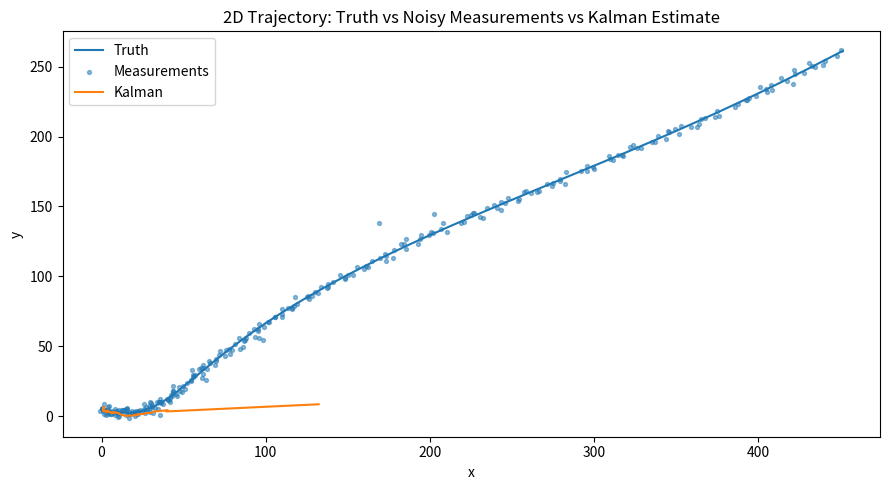
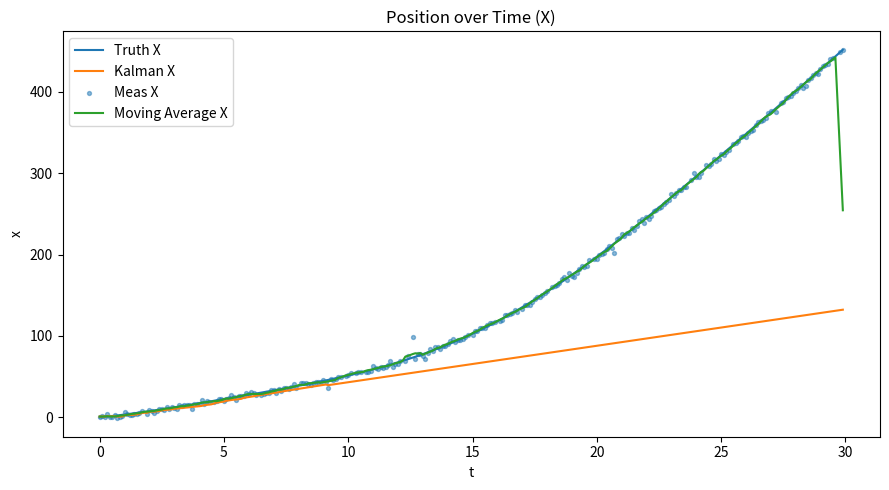
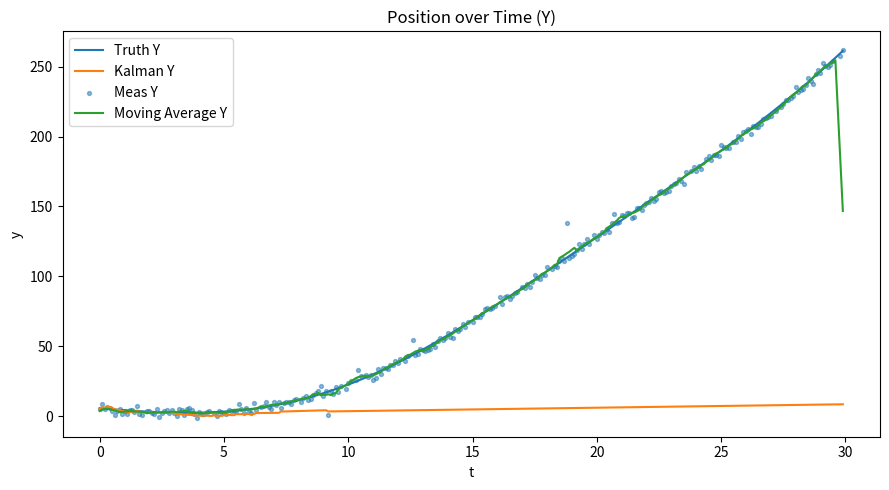
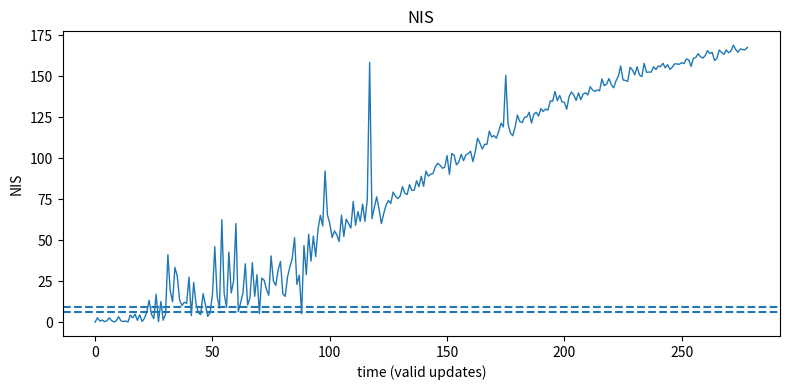

Write Python code to recreate these figures, in order.
# Kalman Filter

import numpy as np
import matplotlib.pyplot as plt
from dataclasses import dataclass

np.random.seed(42)

'''
1. We must simulate a ground truth 2D trajectory and noisy position measurements
2. Derive and implement a discrete kalman filter for a constant velocity
3. Evaluate accuracy versus a baseline (like a moving average using RMSE)
4. Validate statistical assumptions using innovation or residual tests
5. Stretch to handle missing measurements and occasional outliers robustly

Learning goals:
1. Discrete time kinematics
2. state space modelling
3. Matrix calculus lite (Building A, B, H, Q, and R)
4. Probabilistic reasoning (Gaussians, covariance, innovations)
5. Practical tuning and diagnostics


Steps:
1) Simulation utilities
2) Kalman Filter
3) Baseline: moving average
4) Experiment
5) Metrics
6) Consistency via NIS (innovations)
7) Visualizations
'''

# -----------------------
# 1) Simulation utilities
# -----------------------

@dataclass
class SimConfig:
    dt: float = 0.1
    n_steps: int = 300
    q: float = 0.5 # process noise spectral density
    sigma_meas: float = 2.0 # measurement noise std (pixel/meters)
    miss_rate: float = 0.05 # probability a measurement is missing
    outlier_rate: float = 0.03 # probability a measurement is an outlier
    outlier_std: float = 15.0 # outlier scale

def simulate_truth(cfg: SimConfig):
    t = np.arange(cfg.n_steps) * cfg.dt

    # smooth-ish 2D trajectory with gentle turns
    x = 0.5 * t**2 + 10*np.sin(0.3*t)
    y = 0.3 * t**2 + 8*np.cos(0.27*t + 0.8)

    # take the numerical derivative of x wrt time, where time steps are evenly spaced by dt.
    vx = np.gradient(x, cfg.dt) 
    vy = np.gradient(y, cfg.dt)

    X = np.vstack([x, vx, y, vy]).T # shape (n, 4)
    return t, X

def simulate_measurements(X, cfg: SimConfig):
    n = X.shape[0]
    z = X[:, [0, 2]] # true positions (x, y)
    meas = z + np.random.normal(0, cfg.sigma_meas, size=z.shape)

    # random missing
    '''
    mask is a boolean array (T/F values) used to mark which measurements exist and which don't.
    Put NaN at the positions where mask was False.
    '''
    mask = np.random.rand(n) > cfg.miss_rate
    meas[~mask] = np.nan

    # random outliers
    outliers = np.random.rand(n) < cfg.outlier_rate
    noise_out = np.random.normal(0, cfg.outlier_std, size=(n, 2))
    meas[outliers & mask] += noise_out[outliers & mask]

    return meas, mask

# -----------------------
# 2) Kalman Filter
# -----------------------

@dataclass
class KFConfig:
    dt: float # time step between consecutive states
    q: float # process noise intensity
    sigma_meas: float # sd of the measurement noise

def kf_matrices(cfg: KFConfig):
    '''
    This function takes that config and builds the four core matrices of a linear KF.
    A: state transition matrix
    Q: process noise covariance
    H: observation matrix
    R: measurement noise covariance

    state vector: x_k = [x vx y vy]
    for constant velocity with step dt:
    x_k+1 = x_k + v.dt
    v_k+1 =
    '''
    dt = cfg.dt
    A = np.array([
        [1, dt, 0, 0],
        [0, 1, 0, 0],
        [0, 0, 1, dt],
        [0, 0, 0, 1]
    ], dtype=float)

    # Process noise fort constant-velocity (block diag of 1D form)
    q = cfg.q
    Q1 = q * np.array([[dt**4/4, dt**3/2],
                       [dt**3/2, dt**2]])
    Q = np.zeros((4, 4))
    Q[0:2, 0:2] = Q1
    Q[2:4, 2:4] = Q1

    H = np.array([
        [1, 0, 0, 0],
        [0, 0, 1, 0]
    ], dtype=float)

    R = (cfg.sigma_meas**2) * np.eye(2)
    return A, Q, H, R

class KalmanFilterCV2D:
    def __init__(self, kf_cfg: KFConfig):
        self.A, self.Q, self.H, self.R = kf_matrices(kf_cfg)
        self.I = np.eye(4)
        self.x = None
        self.P = None

    def init(self, z0, sigma0_pos=0.5, sigma0_vel=5.0):
        # initialize from first measurement (or zero if missing)
        if np.any(np.isnan(z0)):
            self.x = np.array([0, 0, 0, 0], dtype=float)
        else:
            self.x = np.array([z0[0], 0, z0[1], 0], dtype=float)
        self.P = np.diag([sigma0_pos**2, sigma0_vel**2,
                          sigma0_pos**2, sigma0_vel**2])

    def predict(self):
        # @ is matrix multiplication
        x_pred = self.A @ self.x
        P_pred = self.A @ self.P @ self.A.T + self.Q
        self.x, self.P = x_pred, P_pred
        return x_pred, P_pred

    def update(self, z):
        if np.any(np.isnan(z)):
            # no measurement - skip update
            return self.x, self.P, None, None
        
        # outlier gating with Mahalanobis distance (simple robustification)
        y = z - (self.H @ self.x)
        S = self.H @ self.P @ self.H.T @ self.R
        d2 = y.T @ np.linalg.inv(S) @ y # NIS (chi^2 with 2 dof)

        # if too large, treat as missing (gate)
        # Threshold ~ 9.21 for Chi^2 with dof=2 at 99% (tunable)
        if d2 > 9.21:
            return self.x, self.P, y, S
        
        # update and return
        K = self.P @ self.H.T @ np.linalg.inv(S)
        self.x = self.x + K@y
        self.P = (self.I - K@self.H) @ self.P
        return self.x, self.P, y, S

# -----------------------
# 3) Baseline: moving average
# -----------------------
def moving_average_positions(meas, window=5):
    out = np.copy(meas)
    for d in range(2):
        series = meas[:, d]
        # forward-fill NaNs for baseline simplicity
        valid = np.where(~np.isnan(series))[0]
        if len(valid) == 0:
            continue
        last = series[valid[0]]
        filled = []
        j = 0
        for i in range(len(series)):
            if j < len(valid) and i == valid[j]:
                last = series[i]
                j += 1
            filled.append(last)
        arr = np.array(filled, dtype=float)
        # moving average (casual)
        kernel = np.ones(window) / window
        arr_ma = np.convolve(arr, kernel, mode='same')
        out[:, d] = arr_ma
    return out

# -----------------------
# 4) Experiment
# -----------------------
cfg = SimConfig()
t, X_true = simulate_truth(cfg)
Z_meas, mask = simulate_measurements(X_true, cfg)

kf_cfg = KFConfig(dt=cfg.dt, q=cfg.q, sigma_meas=cfg.sigma_meas)
kf = KalmanFilterCV2D(kf_cfg)
kf.init(Z_meas[0])

X_est, P_est, innov, S_list = [], [], [], []

for k in range(len(t)):
    kf.predict()
    xk, Pk, yk, Sk = kf.update(Z_meas[k])
    X_est.append(kf.x.copy())
    P_est.append(kf.P.copy())
    innov.append(yk if yk is not None else np.array([np.nan, np.nan]))
    S_list.append(Sk)

X_est = np.array(X_est) # (n, 4)
innov = np.array(innov) # (n, 2)

# Baseline
Z_ma = moving_average_positions(Z_meas, window=7)


# -----------------------
# 5) Metrics
# -----------------------
def rmse(a, b):
    return np.sqrt(np.nanmean((a - b)**2))

rmse_meas_x = rmse(Z_meas[:,0], X_true[:,0])
rmse_meas_y = rmse(Z_meas[:,1], X_true[:,2])

rmse_kf_x = rmse(X_est[:,0], X_true[:,0])
rmse_kf_y = rmse(X_est[:,2], X_true[:,2])

rmse_ma_x = rmse(Z_ma[:,0], X_true[:,0])
rmse_ma_y = rmse(Z_ma[:,1], X_true[:,2])

print("RMSE (position X): Meas = %.2f | MA = %.2f | KF = %.2f" % (rmse_meas_x, rmse_ma_x, rmse_kf_x))
print("RMSE (position Y): Meas = %.2f | MA = %.2f | KF = %.2f" % (rmse_meas_y, rmse_ma_y, rmse_kf_y))


# -----------------------
# 6) NIS
# -----------------------
'''
NIS: Normalized Innovation Squared
The filter's assumption about noise match reality.
NIS checks whether the actual innovations (errors) behave the way they should under those assumptions.
If NIS is wrong that means your filter is lying to itself and your tuning is trash. 
'''
nis = []
for yk, Sk in zip(innov, S_list):
    if (yk is None) or (Sk is None) or np.any(np.isnan(yk)):
        continue
    val = yk.T @ np.linalg.inv(Sk) @ yk
    nis.append(val)
nis = np.array(nis)
print("NIS mean (should be ~ dof=2): %.2f" % np.nanmean(nis))


# -----------------------
# 7) Plots
# -----------------------
plt.figure(figsize=(9,5))
plt.title("2D Trajectory: Truth vs Noisy Measurements vs Kalman Estimate")
plt.plot(X_true[:,0], X_true[:,2], label="Truth")
plt.scatter(Z_meas[:,0], Z_meas[:,1], s=8, alpha=0.5, label="Measurements")
plt.plot(X_est[:,0], X_est[:,2], label="Kalman")
plt.legend()
plt.xlabel("x")
plt.ylabel("y")
plt.tight_layout()
plt.show()

plt.figure(figsize=(9,5))
plt.title("Position over Time (X)")
plt.plot(t, X_true[:,0], label='Truth X')
plt.plot(t, X_est[:,0], label='Kalman X')
plt.scatter(t, Z_meas[:,0], s=8, alpha=0.5, label='Meas X')
plt.plot(t, Z_ma[:,0], label="Moving Average X")
plt.legend()
plt.xlabel("t")
plt.ylabel("x")
plt.tight_layout()
plt.show()

plt.figure(figsize=(9,5))
plt.title("Position over Time (Y)")
plt.plot(t, X_true[:,2], label='Truth Y')
plt.plot(t, X_est[:,2], label='Kalman Y')
plt.scatter(t, Z_meas[:,1], s=8, alpha=0.5, label='Meas Y')
plt.plot(t, Z_ma[:,1], label="Moving Average Y")
plt.legend()
plt.xlabel("t")
plt.ylabel("y")
plt.tight_layout()
plt.show()

plt.figure(figsize=(8,4))
plt.title("NIS")
plt.plot(nis, linewidth=1)
plt.axhline(5.99, linestyle="--") # ~95% quantile for chi2 (df=2)
plt.axhline(9.21, linestyle="--") # ~99% quantile
plt.ylabel("NIS"); plt.xlabel("time (valid updates)")
plt.tight_layout()
plt.show()